2-way image classification set "images_organized" from GitHub (Alexr626/Warehouse-shelf-classifier); label vocabulary: empty shelf, filled shelf.

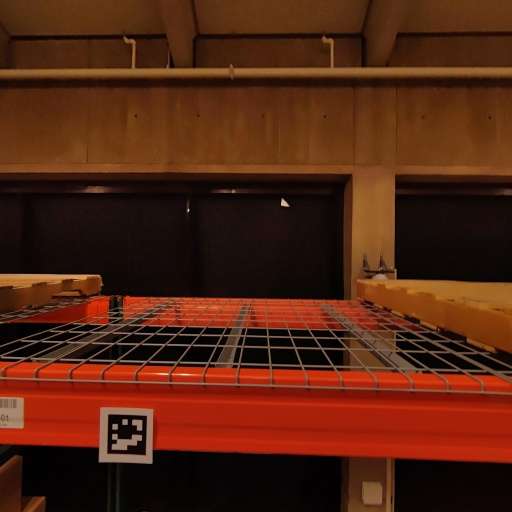
Label: empty shelf

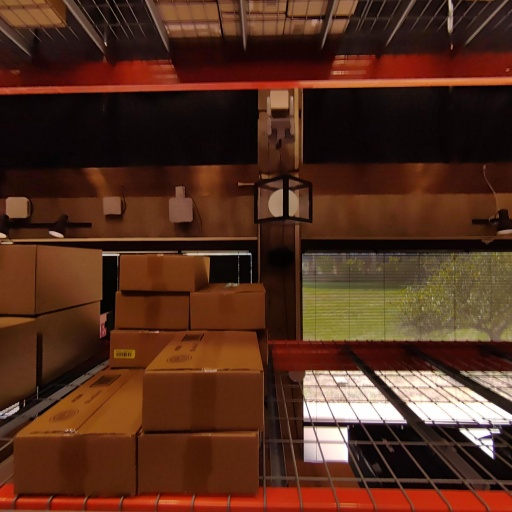
Label: filled shelf

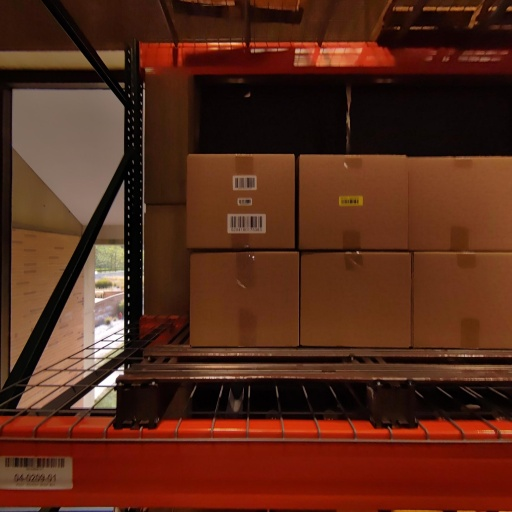
Label: filled shelf

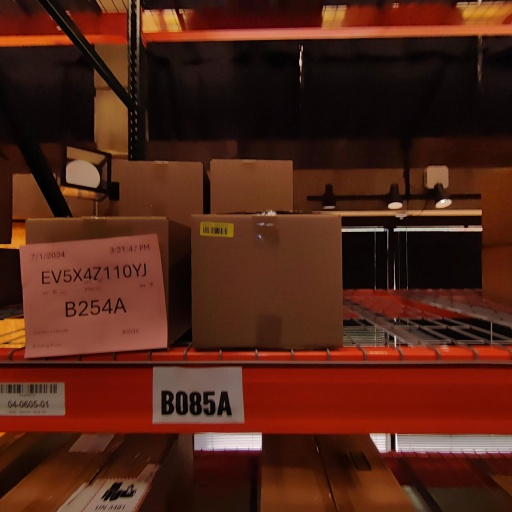
Label: filled shelf

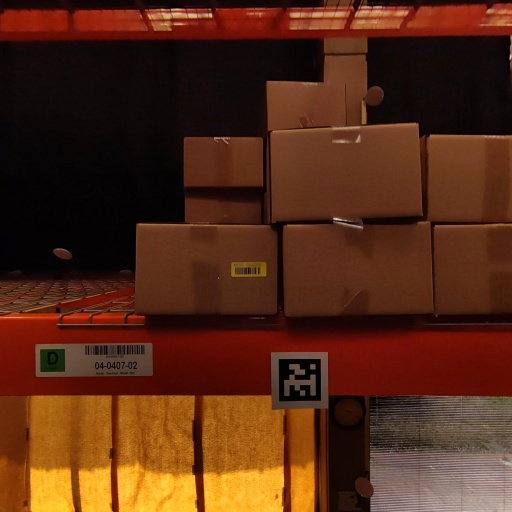
Label: filled shelf

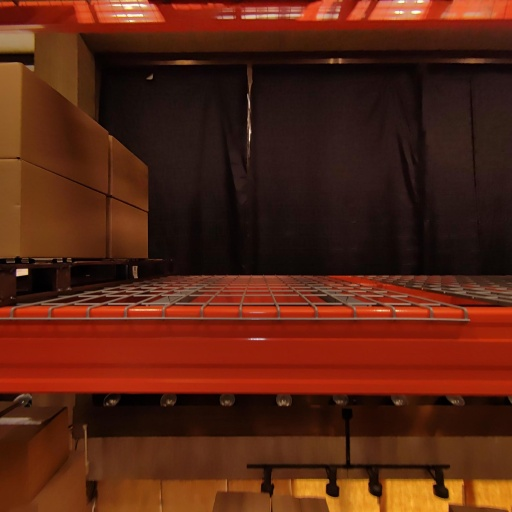
Label: empty shelf
